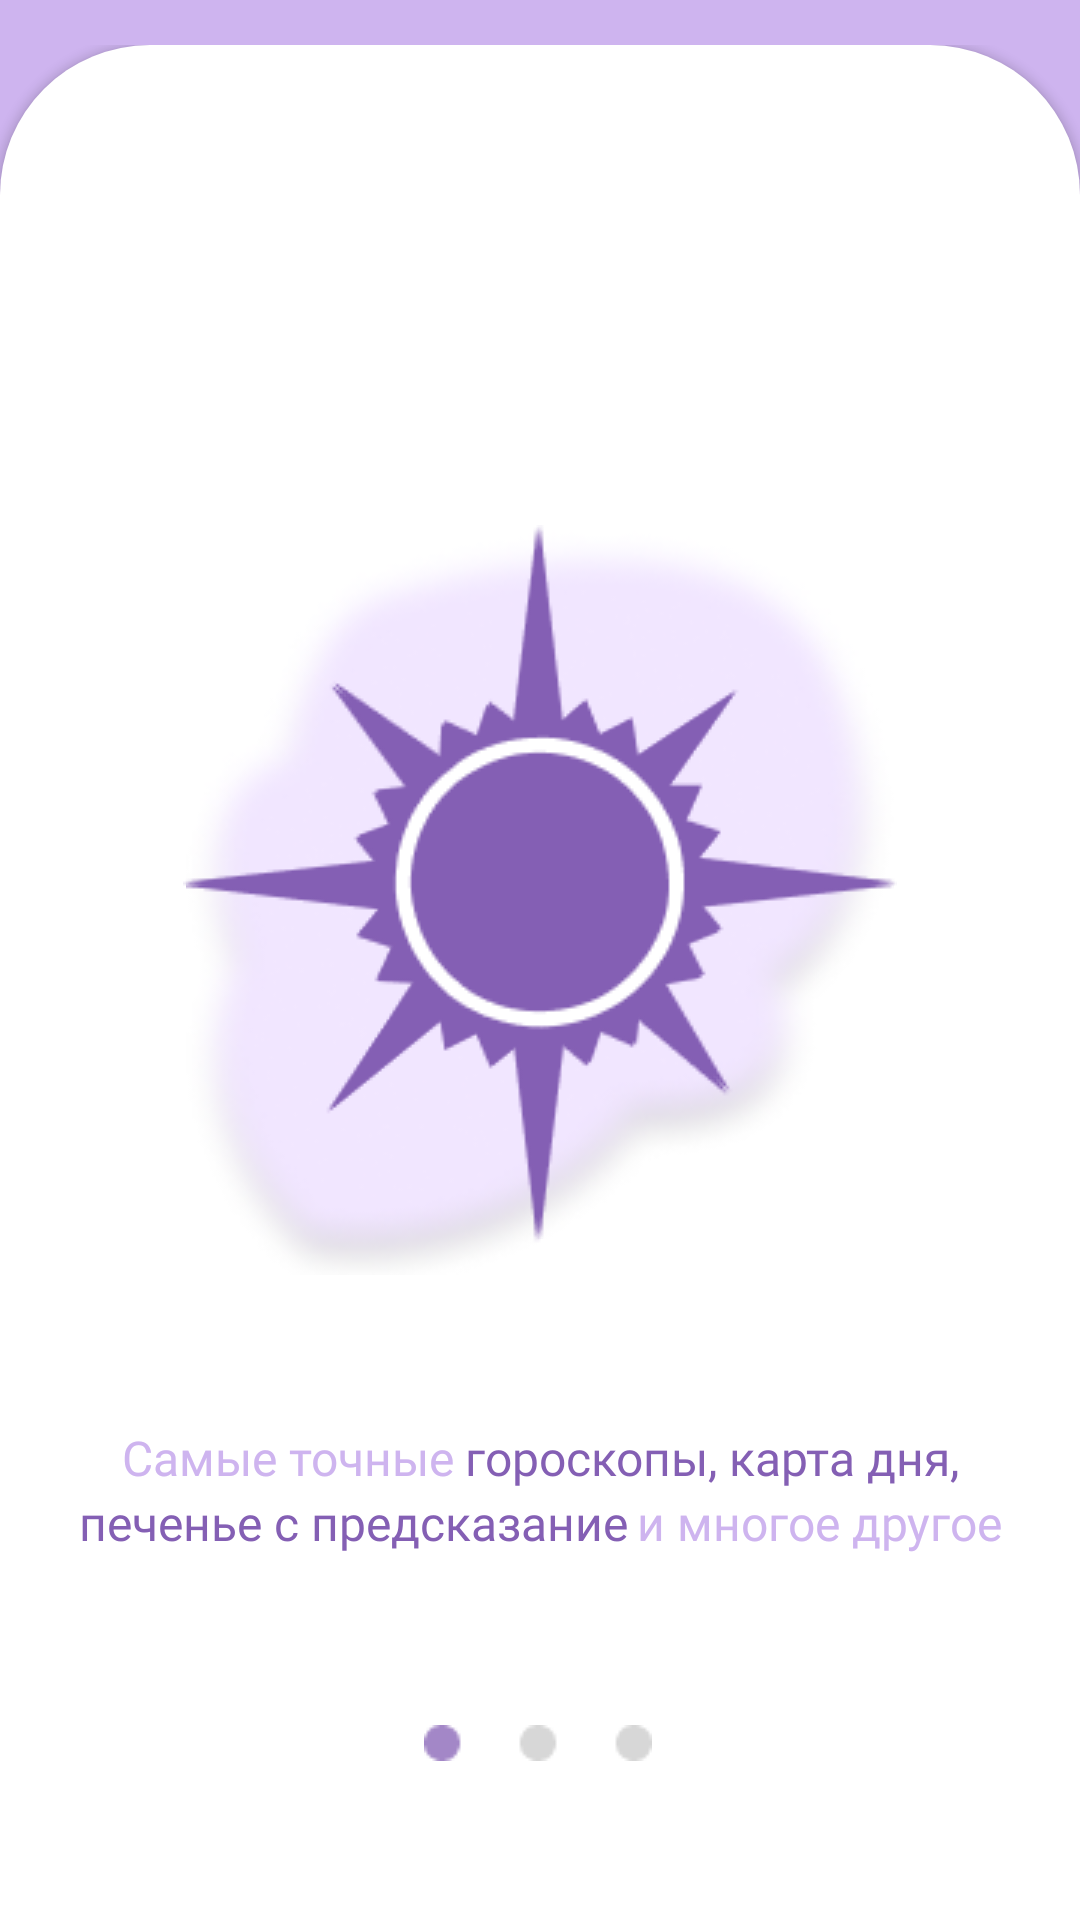

Layout XML and referenced resources for this Android screen:
<!-- AndroidManifest.xml: application theme Theme.UTARO -->
<!-- res/layout/first_start_fs.xml -->
<?xml version="1.0" encoding="utf-8"?>
<androidx.constraintlayout.widget.ConstraintLayout xmlns:android="http://schemas.android.com/apk/res/android"
    xmlns:app="http://schemas.android.com/apk/res-auto"
    xmlns:tools="http://schemas.android.com/tools"
    android:layout_width="match_parent"
    android:layout_height="match_parent"
    android:background="@color/violet250"
    android:paddingTop="15dp">

    <View
        android:id="@+id/rectangle_6"
        android:layout_width="match_parent"
        android:layout_height="match_parent"
        android:background="@drawable/rectangle_6"
        android:elevation="2dp"
        app:layout_constraintBottom_toBottomOf="parent"
        tools:layout_editor_absoluteX="0dp" />

    <ImageView
        android:id="@+id/imageView"
        android:layout_width="wrap_content"
        android:layout_height="wrap_content"
        android:layout_marginTop="160dp"
        android:elevation="4dp"
        android:src="@drawable/first_start_1_1"
        app:layout_constraintEnd_toEndOf="parent"
        app:layout_constraintStart_toStartOf="parent"
        app:layout_constraintTop_toTopOf="parent" />

    <ImageView
        android:id="@+id/imageView2"
        android:layout_width="wrap_content"
        android:layout_height="wrap_content"
        android:layout_marginTop="160dp"
        android:elevation="3dp"
        android:src="@drawable/first_start_1_2"
        app:layout_constraintEnd_toEndOf="parent"
        app:layout_constraintStart_toStartOf="parent"
        app:layout_constraintTop_toTopOf="parent" />

    <ImageView
        android:layout_width="wrap_content"
        android:layout_height="wrap_content"
        android:layout_marginTop="150dp"
        android:elevation="3dp"
        android:src="@drawable/first_start_1_3"
        app:layout_constraintEnd_toEndOf="parent"
        app:layout_constraintHorizontal_bias="0.498"
        app:layout_constraintStart_toStartOf="parent"
        app:layout_constraintTop_toBottomOf="@+id/imageView2" />

    <LinearLayout
        android:id="@+id/linearLayout"
        android:layout_width="wrap_content"
        android:layout_height="wrap_content"
        android:layout_marginTop="50dp"
        android:elevation="4dp"
        android:orientation="horizontal"
        app:layout_constraintEnd_toEndOf="parent"
        app:layout_constraintStart_toStartOf="parent"
        app:layout_constraintTop_toBottomOf="@+id/imageView2">

        <TextView
            android:layout_width="wrap_content"
            android:layout_height="wrap_content"
            android:elevation="4dp"
            android:layout_marginEnd="3dp"
            android:text="@string/some_id1"
            android:textAppearance="@style/some_id11"></TextView>

        <TextView
            android:layout_width="wrap_content"
            android:layout_height="wrap_content"
            android:elevation="4dp"
            android:gravity="center_horizontal|top"
            android:text="@string/some_id2"
            android:textAppearance="@style/some_id12"></TextView>
    </LinearLayout>

    <LinearLayout
        android:id="@+id/layout"
        android:layout_width="wrap_content"
        android:layout_height="wrap_content"
        android:elevation="4dp"
        android:orientation="horizontal"
        app:layout_constraintEnd_toEndOf="parent"
        app:layout_constraintStart_toStartOf="parent"
        app:layout_constraintTop_toBottomOf="@+id/linearLayout">

        <TextView
            android:layout_width="wrap_content"
            android:layout_height="wrap_content"
            android:elevation="4dp"
            android:layout_marginEnd="3dp"
            android:text="@string/some_id3"
            android:textAppearance="@style/some_id12"></TextView>

        <TextView
            android:layout_width="wrap_content"
            android:layout_height="wrap_content"
            android:elevation="4dp"
            android:gravity="center_horizontal|top"
            android:text="@string/some_id4"
            android:textAppearance="@style/some_id11"></TextView>
    </LinearLayout>


</androidx.constraintlayout.widget.ConstraintLayout>
<!-- resources referenced by this layout -->
<resources>
  <color name="violet250">#CEB4EF</color>
  <!-- drawable first_start_1_1: png bitmap (drawable, 7926 bytes) -->
  <!-- drawable first_start_1_2: png bitmap (drawable, 23349 bytes) -->
  <!-- drawable first_start_1_3: png bitmap (drawable, 466 bytes) -->
  <!-- drawable rectangle_6 (drawable) -->
  <?xml version="1.0" encoding="utf-8"?>
  <shape xmlns:android="http://schemas.android.com/apk/res/android"
      android:shape="rectangle"
      android:elevation="2dp">
      <corners
          android:bottomLeftRadius="0dp"
          android:bottomRightRadius="0dp"
          android:topRightRadius="50dp"
          android:topLeftRadius="50dp"/>
      <solid
          android:color="@color/white"/>
  
  </shape>
  <string name="some_id1">Самые точные </string>
  <string name="some_id2">гороскопы, карта дня, </string>
  <string name="some_id3">печенье с предсказание </string>
  <string name="some_id4">и многое другое</string>
  <style name="some_id11">
          <item name="android:textSize">16sp</item>
          <item name="android:textColor">#CEB4EF</item>
          <item name="android:fontFamily">@font/inter_extrabold</item>
      </style>
  <style name="some_id12">
          <item name="android:textSize">16sp</item>
          <item name="android:textColor">#845FB4</item>
          <item name="android:fontFamily">@font/inter_extrabold</item>
      </style>
  <style name="Theme.UTARO" parent="Base.Theme.UTARO" />
  <color name="white">#FFFFFFFF</color>
  <style name="Base.Theme.UTARO" parent="Theme.Material3.DayNight.NoActionBar">
          
           <item name="colorPrimary">@color/black</item>
      </style>
  <color name="black">#FF000000</color>
</resources>
